Run: headless pygame with SDL's dummy video driver; simulated clock (each Clock.tick advances the game by its frame time, no real sleeping); random seed 0; keys injected as events and as key.get_pressed() state; mouse plan: one left click at the window centre at the start of phase 2, then a move to the lower-right quarter at the start of phase 3.
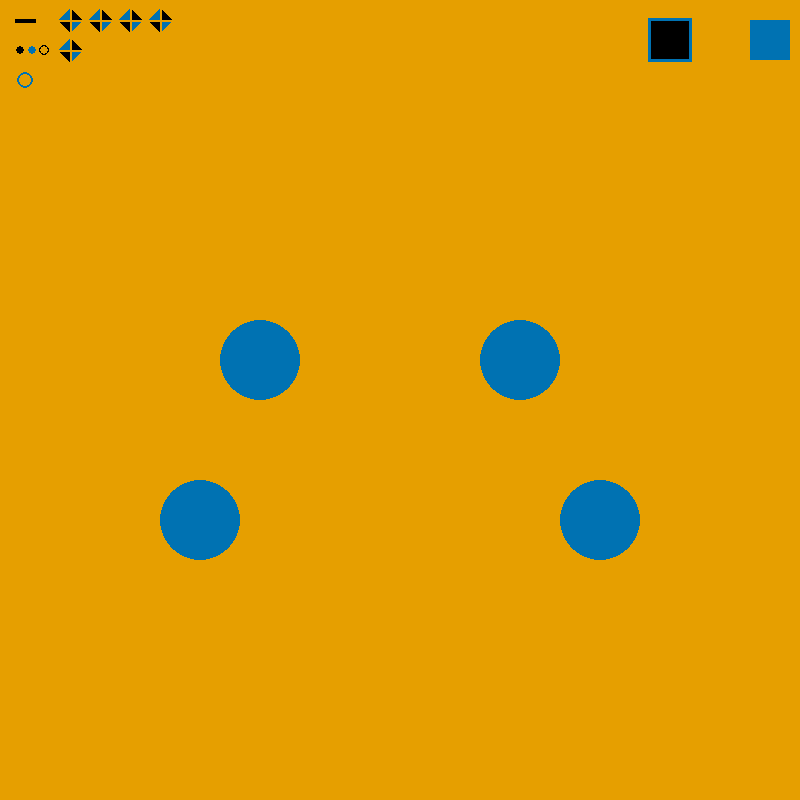
Frame 1 of 4 · flips 1–60 · no input
Frame 2 of 4 · flips 61–180 · clicked the window centre · tapped SPACE, RETURN · held RIGHT (→), D · screen unchanged from frame 1, image omitted
Frame 3 of 4 · flips 181–300 · moved the mouse to the lower-right quarter · held DOWN (↓), S · screen unchanged from frame 2, image omitted
Frame 4 of 4 · flips 301–420 · held LEFT (←), A, UP (↑), W · screen unchanged from frame 3, image omitted

The pygame program that drew these frames:

# -*- coding: utf-8 -*-
"""
Created on Thu Apr 23 16:03:08 2026 | Creado en Jueves 23 de Abril de 2026
a las 16:03:08 horas

@author: AXMAN y Gemini
"""

import pygame
import math
import sys

# --- Constantes y Configuración | Constants and Configuration ---
# Ancho y alto de la ventana | Window width and height
ANCHO, ALTO = 800, 800
# Grosor de las líneas dibujadas | Thickness of drawn lines
GROSOR_LINEA = 40
# Radio de los círculos base | Radius of the base circles
RADIO_CIRCULO = 40

# Área restringida para el dibujo y análisis de color | Restricted area for drawing and color analysis
LIMITE_MIN_X, LIMITE_MAX_X = 80, 720
LIMITE_MIN_Y, LIMITE_MAX_Y = 160, 640

# Colores permitidos | Allowed colors
NEGRO = (0, 0, 0)
NARANJA = (230, 159, 0)
AZUL = (0, 114, 178)

# Posiciones de los círculos (dentro del área delimitada) | Positions of the circles (within the bounded area)
POSICIONES_CIRCULOS = [[260, 360], [520, 360], [200, 520], [600, 520]]

# Inicializar Pygame | Initialize Pygame
pygame.init()
# Pantalla principal del juego | Main game screen
pantalla = pygame.display.set_mode((ANCHO, ALTO))
# Título de la ventana | Window title
pygame.display.set_caption("Task 1 - Divergent Puzzle")

# Estado del juego | Game state
# Lista para guardar los trazos de las líneas | List to store the line strokes
lineas = [] 
# Color seleccionado actualmente | Currently selected color
color_actual = NEGRO
# Bandera que indica si el jugador está dibujando | Flag indicating if the player is drawing
dibujando = False
# Posición inicial del trazo actual | Start position of the current stroke
pos_inicio = None

# --- Funciones Espaciales | Spatial Functions ---
def limitar_punto(px, py):
    """Restringe una coordenada a los límites del área definida. | Restricts a coordinate to the defined area boundaries."""
    # Asegura que la coordenada x esté dentro del rango permitido | Ensures the x coordinate is within the allowed range
    x = max(LIMITE_MIN_X, min(px, LIMITE_MAX_X))
    # Asegura que la coordenada y esté dentro del rango permitido | Ensures the y coordinate is within the allowed range
    y = max(LIMITE_MIN_Y, min(py, LIMITE_MAX_Y))
    return (x, y)

def distancia_punto_linea(px, py, x1, y1, x2, y2):
    """Distancia de un punto a un segmento de línea. | Distance from a point to a line segment."""
    # Magnitud de la línea | Magnitude of the line
    mag_linea = math.hypot(x2 - x1, y2 - y1)
    if mag_linea == 0:
        # Si la línea es solo un punto, retorna distancia al punto | If the line is just a point, returns distance to the point
        return math.hypot(px - x1, py - y1)
    
    # Proyección del punto sobre la línea (normalizada) | Projection of the point onto the line (normalized)
    u = ((px - x1) * (x2 - x1) + (py - y1) * (y2 - y1)) / (mag_linea ** 2)
    
    # Verifica si la intersección más cercana está fuera de los extremos | Checks if the closest intersection is outside the endpoints
    if u < 0.0 or u > 1.0:
        ix, iy = (x1, y1) if u < 0.0 else (x2, y2)
        return math.hypot(px - ix, py - iy)
        
    # Intersección dentro del segmento | Intersection within the segment
    ix = x1 + u * (x2 - x1)
    iy = y1 + u * (y2 - y1)
    return math.hypot(px - ix, py - iy)

# --- Algoritmos de Conteo Divergente | Divergent Counting Algorithms ---
def obtener_conteos_divergentes(lineas_actuales):
    """Evalúa la visibilidad espacial interactiva de las líneas y círculos. | Evaluates the interactive spatial visibility of lines and circles."""
    
    # 1. Círculos Atravesados / Cubiertos | 1. Crossed / Covered Circles
    # Contador para círculos que interactúan con una línea | Counter for circles interacting with a line
    circulos_atravesados = 0
    for cx, cy in POSICIONES_CIRCULOS:
        
        # Validar si alguna línea atraviesa/toca el círculo | Validate if any line crosses/touches the circle
        esta_intersectado = False
        for linea in lineas_actuales:
            # Evalúa colisión tomando en cuenta el radio y grosor | Evaluates collision considering radius and thickness
            if distancia_punto_linea(cx, cy, linea['inicio'][0], linea['inicio'][1], linea['fin'][0], linea['fin'][1]) < (RADIO_CIRCULO + GROSOR_LINEA / 2):
                esta_intersectado = True
                break
        
        if esta_intersectado:
            circulos_atravesados += 1

    # 2. Líneas Visibles | 2. Visible Lines
    # Conteo de líneas que logran ser vistas por el usuario | Count of lines that can be seen by the user
    conteo_lineas_validas = 0
    for i, linea in enumerate(lineas_actuales):
        # El color naranja se omite en esta evaluación | Orange color is skipped in this evaluation
        if linea['color'] == NARANJA:
            continue 

        esta_visible = False
        x1, y1 = linea['inicio']
        x2, y2 = linea['fin']
        
        # Distancia para saber cuántas muestras tomar | Distance to know how many samples to take
        dist = math.hypot(x2 - x1, y2 - y1)
        num_muestras = max(2, int(dist / 5)) 

        # Escaneo de puntos sobre el segmento | Scanning points over the segment
        for j in range(num_muestras + 1):
            t = j / num_muestras if num_muestras > 0 else 0
            px = x1 + t * (x2 - x1)
            py = y1 + t * (y2 - y1)

            punto_cubierto = False
            # Comparar contra las líneas dibujadas más tarde (capas superiores) | Compare against lines drawn later (upper layers)
            for linea_mas_nueva in lineas_actuales[i+1:]:
                if linea_mas_nueva['color'] != linea['color']:
                    if distancia_punto_linea(px, py, linea_mas_nueva['inicio'][0], linea_mas_nueva['inicio'][1], linea_mas_nueva['fin'][0], linea_mas_nueva['fin'][1]) <= GROSOR_LINEA / 2:
                        punto_cubierto = True
                        break
                        
            # Si un punto de muestreo sobrevive la oclusión, la línea es visible | If a sampling point survives occlusion, the line is visible
            if not punto_cubierto:
                esta_visible = True
                break

        if esta_visible:
            conteo_lineas_validas += 1

    # Calcula cuántos diamantes dibujar como indicador | Calculates how many diamonds to draw as indicator
    indicador_lineas = max(0, 4 - conteo_lineas_validas)
    return indicador_lineas, circulos_atravesados

# --- Funciones de Dibujo UI | UI Drawing Functions ---
def dibujar_simbolo_diamante(superficie, x, y, tamano=12):
    """Dibuja un diamante en cuatro cuadrantes de color. | Draws a diamond in four color quadrants."""
    centro = (x, y)
    arriba = (x, y - tamano)
    abajo = (x, y + tamano)
    izquierda = (x - tamano, y)
    derecha = (x + tamano, y)
    
    # Dibujo de triángulos que forman el diamante | Drawing of triangles forming the diamond
    pygame.draw.polygon(superficie, NEGRO, [centro, arriba, derecha])
    pygame.draw.polygon(superficie, AZUL, [centro, derecha, abajo])
    pygame.draw.polygon(superficie, NEGRO, [centro, abajo, izquierda])
    pygame.draw.polygon(superficie, AZUL, [centro, izquierda, arriba])
    
    # Líneas divisorias en color naranja | Dividing lines in orange
    pygame.draw.line(superficie, NARANJA, arriba, abajo, 2)
    pygame.draw.line(superficie, NARANJA, izquierda, derecha, 2)

def dibujar_interfaz(ind_lineas, ind_colores, ind_circulos):
    """Dibuja los indicadores interactivos. | Draws the interactive indicators."""
    # Indicadores alineados a x=70 | Indicators aligned to x=70
    
    # 1. Indicador de Líneas | 1. Lines Indicator
    pygame.draw.line(pantalla, NEGRO, (15, 20), (35, 20), 4)
    for i in range(ind_lineas):
        dibujar_simbolo_diamante(pantalla, 70 + (i * 30), 20)
        
    # 2. Indicador de Colores (Negro, Azul, y Naranja con borde negro) | 2. Colors Indicator (Black, Blue, and Orange with black border)
    pygame.draw.circle(pantalla, NEGRO, (20, 50), 4)
    pygame.draw.circle(pantalla, AZUL, (32, 50), 4)
    pygame.draw.circle(pantalla, NEGRO, (44, 50), 5)  
    pygame.draw.circle(pantalla, NARANJA, (44, 50), 4) 
    for i in range(ind_colores):
        dibujar_simbolo_diamante(pantalla, 70 + (i * 30), 50)
        
    # 3. Indicador de Círculos | 3. Circles Indicator
    pygame.draw.circle(pantalla, AZUL, (25, 80), 8, 2)
    for i in range(ind_circulos):
        dibujar_simbolo_diamante(pantalla, 70 + (i * 30), 80)

    # Paleta de Selección Superior Derecha | Top Right Selection Palette
    pygame.draw.rect(pantalla, NEGRO, (650, 20, 40, 40))
    pygame.draw.rect(pantalla, NARANJA, (700, 20, 40, 40))
    pygame.draw.rect(pantalla, AZUL, (750, 20, 40, 40))
    
    # Selección visual de color (recuadro) | Visual color selection (box)
    if color_actual == NEGRO:
        pygame.draw.rect(pantalla, AZUL, (648, 18, 44, 44), 3)
    elif color_actual == NARANJA:
        pygame.draw.rect(pantalla, NEGRO, (698, 18, 44, 44), 3)
    elif color_actual == AZUL:
        pygame.draw.rect(pantalla, NEGRO, (748, 18, 44, 44), 3)

# --- Bucle Principal | Main Loop ---
# Control de cuadros por segundo | Frames per second control
reloj = pygame.time.Clock()
# Variable para mantener corriendo el bucle | Variable to keep the loop running
ejecutando = True

while ejecutando:
    # Obtener posición del mouse de Pygame | Get mouse position from Pygame
    pos_raton_cruda = pygame.mouse.get_pos()
    
    # Evaluar lista de líneas activas y previas en tiempo real | Evaluate active and previous lines in real time
    lineas_activas = list(lineas)
    if dibujando:
        # Límite espacial donde el mouse está operando | Spatial limit where the mouse is operating
        raton_limitado = limitar_punto(pos_raton_cruda[0], pos_raton_cruda[1])
        if pos_inicio != raton_limitado:
            # Añadir línea dinámica mientras se mantiene pulsado | Add dynamic line while holding click
            lineas_activas.append({'inicio': pos_inicio, 'fin': raton_limitado, 'color': color_actual})

    # Generación de indicadores según la actividad actual | Generation of indicators based on current activity
    indicador_lineas, circulos_atravesados = obtener_conteos_divergentes(lineas_activas)
    
    # Gestión de eventos del usuario | User event management
    for evento in pygame.event.get():
        if evento.type == pygame.QUIT:
            ejecutando = False
        elif evento.type == pygame.KEYDOWN:
            if evento.key == pygame.K_q: 
                ejecutando = False
            elif evento.key == pygame.K_r: 
                # Vaciar lista de líneas para reiniciar | Empty lines list to reset
                lineas.clear()
        elif evento.type == pygame.MOUSEBUTTONDOWN:
            if evento.button == 1: 
                # Detección de selección en paleta de colores | Color palette selection detection
                if 20 <= pos_raton_cruda[1] <= 60 and 650 <= pos_raton_cruda[0] <= 790:
                    if 650 <= pos_raton_cruda[0] <= 690: color_actual = NEGRO
                    elif 700 <= pos_raton_cruda[0] <= 740: color_actual = NARANJA
                    elif 750 <= pos_raton_cruda[0] <= 790: color_actual = AZUL
                else:
                    # Inicia el trazado en el plano | Starts stroke on the plane
                    dibujando = True
                    pos_inicio = limitar_punto(pos_raton_cruda[0], pos_raton_cruda[1])
            elif evento.button == 3: 
                # Lógica del borrador | Eraser logic
                lineas_a_eliminar = []
                for linea in lineas:
                    if distancia_punto_linea(pos_raton_cruda[0], pos_raton_cruda[1], linea['inicio'][0], linea['inicio'][1], linea['fin'][0], linea['fin'][1]) <= GROSOR_LINEA / 2:
                        lineas_a_eliminar.append(linea)
                        break 
                for linea in lineas_a_eliminar: lineas.remove(linea)
        elif evento.type == pygame.MOUSEBUTTONUP:
            if evento.button == 1 and dibujando:
                dibujando = False
                pos_fin = limitar_punto(pos_raton_cruda[0], pos_raton_cruda[1])
                # Guardar trazo final si es válido | Save final stroke if valid
                if pos_inicio != pos_fin:
                    lineas.append({'inicio': pos_inicio, 'fin': pos_fin, 'color': color_actual})

    # 1. Renderizado del Lienzo | 1. Canvas Rendering
    pantalla.fill(NARANJA) 
    for pos in POSICIONES_CIRCULOS:
        pygame.draw.circle(pantalla, AZUL, pos, RADIO_CIRCULO)
    for linea in lineas_activas:
        pygame.draw.line(pantalla, linea['color'], linea['inicio'], linea['fin'], GROSOR_LINEA)
        # Redondeo en los vértices del trazado | Rounding at the vertices of the stroke
        pygame.draw.circle(pantalla, linea['color'], linea['inicio'], GROSOR_LINEA // 2)
        pygame.draw.circle(pantalla, linea['color'], linea['fin'], GROSOR_LINEA // 2)

    # 2. Análisis Dinámico de Pixeles para la Colorimetría | 2. Dynamic Pixel Analysis for Colorimetry
    # Genera un rectángulo de colisión | Generates a collision rectangle
    rectangulo = pygame.Rect(LIMITE_MIN_X, LIMITE_MIN_Y, LIMITE_MAX_X - LIMITE_MIN_X, LIMITE_MAX_Y - LIMITE_MIN_Y)
    # Extrae el área para ser analizada | Extracts the area to be analyzed
    subsuperficie = pantalla.subsurface(rectangulo)
    # Escala la imagen del área restringida | Scales the restricted area image
    sub_pequena = pygame.transform.scale(subsuperficie, (80, 60)) 
    # Convierte a matriz para inspección rápida | Converts to array for fast inspection
    matriz_pixeles = pygame.PixelArray(sub_pequena)
    
    colores_en_area = set()
    for x in range(80):
        for y in range(60):
            # Obtiene los valores RGB por pixel | Gets RGB values per pixel
            r, g, b, a = sub_pequena.unmap_rgb(matriz_pixeles[x,y])
            if (r, g, b) == NEGRO: colores_en_area.add('black')
            elif (r, g, b) == NARANJA: colores_en_area.add('orange')
            elif (r, g, b) == AZUL: colores_en_area.add('blue')
    matriz_pixeles.close()
    
    # 3 - La cantidad de colores únicos presentes | 3 - The amount of unique colors present
    indicador_color = max(0, 3 - len(colores_en_area))
    
    # Bonus: Si el único color que quedó es el Naranja, se gana un rombo extra | Bonus: If the only remaining color is Orange, an extra diamond is earned
    if colores_en_area == {'orange'}:
        indicador_color += 1

    # 3. Dibujo de UI | 3. UI Drawing 
    dibujar_interfaz(indicador_lineas, indicador_color, circulos_atravesados)

    # Refresca la ventana de Pygame | Refreshes the Pygame window
    pygame.display.flip()
    # Bloquea los FPS a un máximo de 60 | Locks FPS to a maximum of 60
    reloj.tick(60)

# Cierre seguro del programa | Safe shutdown of the program
pygame.quit()
sys.exit()
